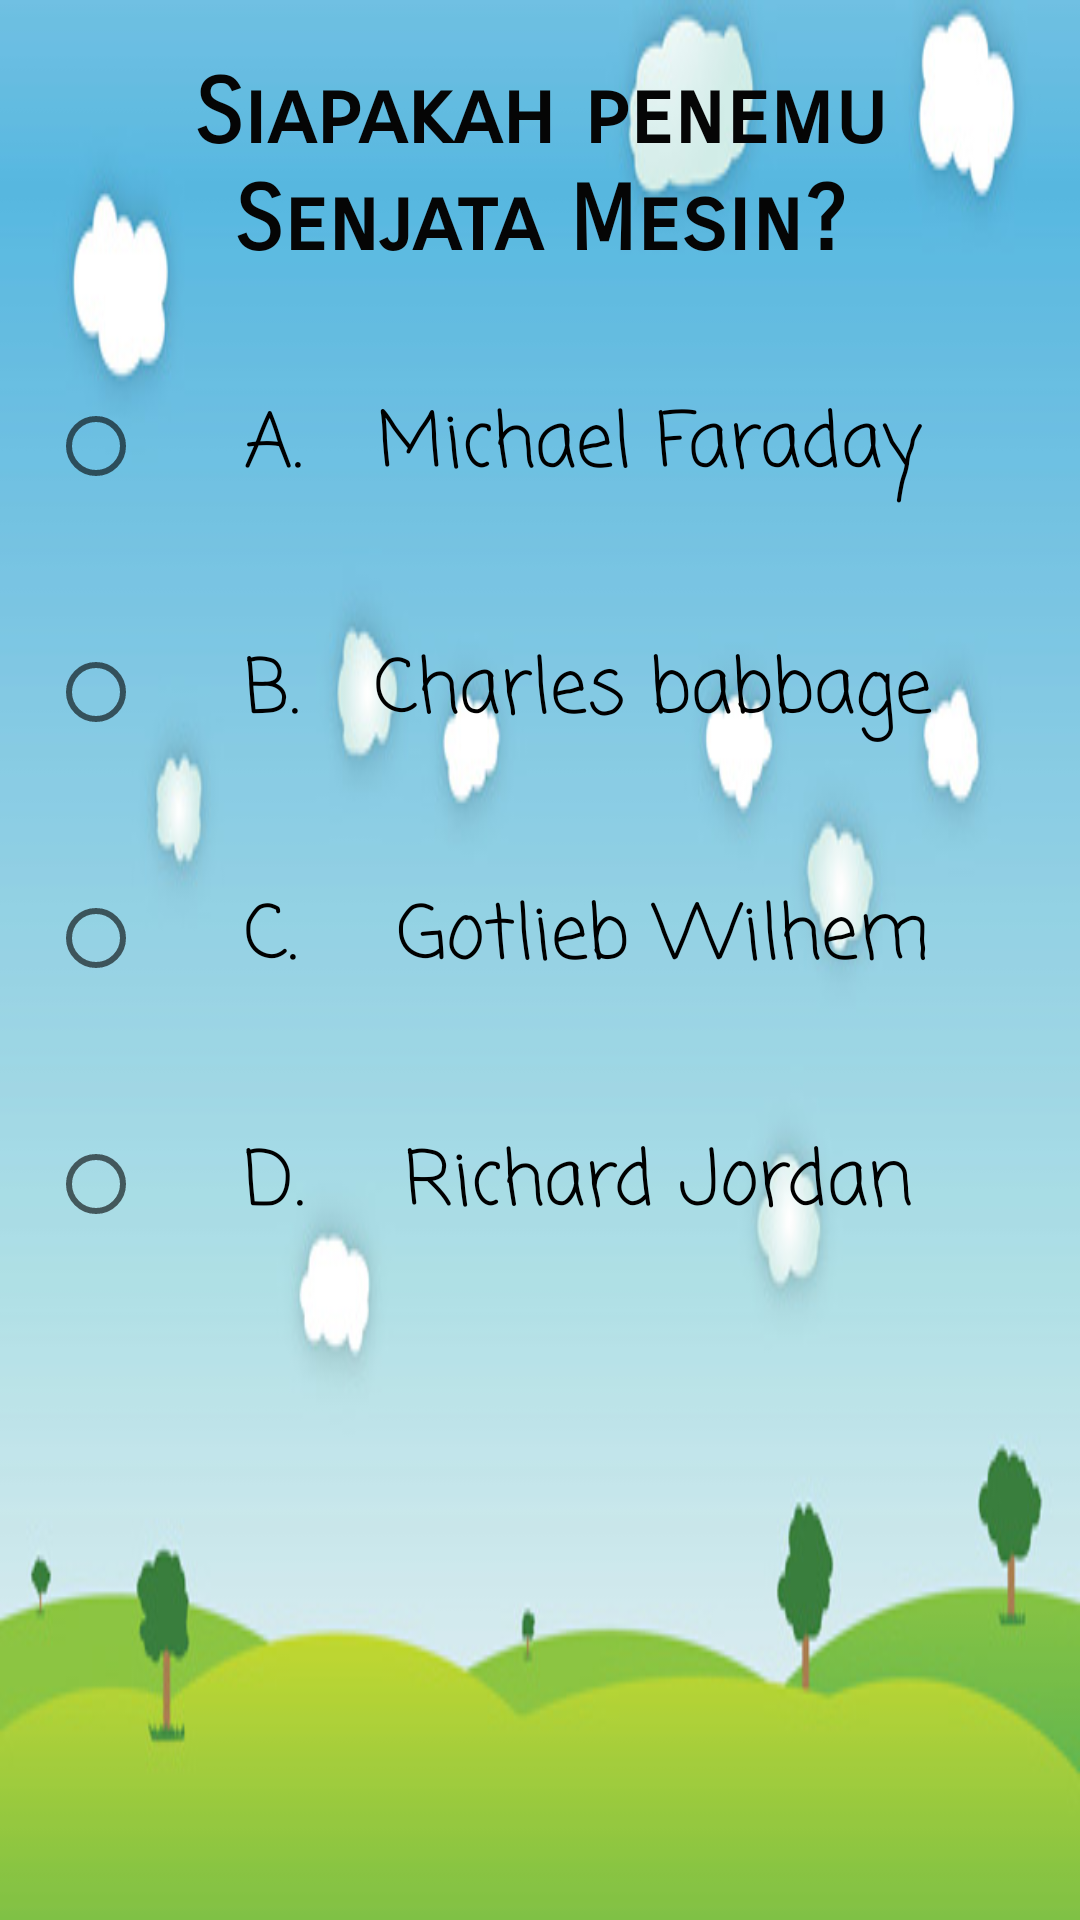

Layout XML and referenced resources for this Android screen:
<!-- AndroidManifest.xml: application theme AppTheme -->
<!-- res/layout/activity_kuis8.xml -->
<?xml version="1.0" encoding="utf-8"?>
<ScrollView xmlns:android="http://schemas.android.com/apk/res/android"
    xmlns:app="http://schemas.android.com/apk/res-auto"
    xmlns:tools="http://schemas.android.com/tools"
    android:layout_width="match_parent"
    android:layout_height="match_parent"
    tools:context="com.erufal.quizpenemu.kuis1"
    android:background="@drawable/kuis3"
    android:orientation="vertical">

    <LinearLayout
        android:layout_width="match_parent"
        android:layout_height="match_parent"
        android:orientation="vertical">

    <TextView
        android:layout_marginLeft="16dp"
        android:layout_marginRight="16dp"
        android:textColor="#050505"
        android:fontFamily="sans-serif-smallcaps"
        android:textStyle="bold"
        android:layout_marginTop="20dp"
        android:layout_width="match_parent"
        android:layout_height="wrap_content"
        android:text="Siapakah penemu Senjata Mesin?"
        android:textSize="30sp"
        android:textAlignment="center"
        android:layout_gravity="center"
        />


    <RadioGroup
        android:id="@+id/group"
        android:layout_width="match_parent"
        android:layout_height="wrap_content"
        >
        <RadioButton
            android:fontFamily="casual"
            android:textSize="25sp"
            android:text="    A.   Michael Faraday"
            android:layout_marginTop="32dp"
            android:layout_marginLeft="16dp"
            android:layout_marginBottom="32dp"
            android:id="@+id/btn1_soal1"
            android:layout_width="match_parent"
            android:layout_height="50dp" />
        <RadioButton
            android:fontFamily="casual"
            android:textSize="25sp"
            android:text="    B.   Charles babbage"
            android:layout_marginLeft="16dp"
            android:layout_marginBottom="32dp"
            android:id="@+id/btn2_soal1"
            android:layout_width="match_parent"
            android:layout_height="50dp"
            />
        <RadioButton
            android:fontFamily="casual"
            android:textSize="25sp"
            android:text="    C.    Gotlieb Wilhem"
            android:layout_marginLeft="16dp"
            android:layout_marginBottom="32dp"
            android:id="@+id/btn3_soal1"
            android:layout_width="match_parent"
            android:layout_height="50dp" />
        <RadioButton
            android:fontFamily="casual"
            android:textSize="25sp"
            android:text="    D.    Richard Jordan"
            android:layout_marginLeft="16dp"
            android:layout_marginBottom="16dp"
            android:id="@+id/btn4_soal1"
            android:layout_width="match_parent"
            android:layout_height="50dp"
            />
    </RadioGroup>
    <RelativeLayout
        android:layout_width="match_parent"
        android:layout_height="match_parent">
        <Button
            android:textStyle="bold"
            android:fontFamily="casual"
            android:visibility="invisible"
            android:id="@+id/next"
            android:layout_width="150dp"
            android:layout_height="50dp"
            android:layout_alignParentBottom="true"
            android:layout_centerInParent="true"
            android:layout_marginBottom="20dp"
            android:backgroundTint="#953904f5"
            android:text="Next"
            android:textColor="#f506f111" />

    </RelativeLayout>
    </LinearLayout>
</ScrollView>
<!-- resources referenced by this layout -->
<resources>
  <!-- drawable kuis3: jpg bitmap (drawable, 28691 bytes) -->
  <style name="AppTheme" parent="Theme.AppCompat.Light.DarkActionBar">
          
          <item name="colorPrimary">@color/colorPrimary</item>
          <item name="colorPrimaryDark">@color/colorPrimaryDark</item>
          <item name="colorAccent">@color/colorAccent</item>
      </style>
  <!-- not gathered from this repository: default colours our renderer supplied (Android Studio template values) -->
  <color name="colorPrimary">#FF6200EE</color>
  <color name="colorPrimaryDark">#FF3700B3</color>
  <color name="colorAccent">#FF03DAC5</color>
</resources>
